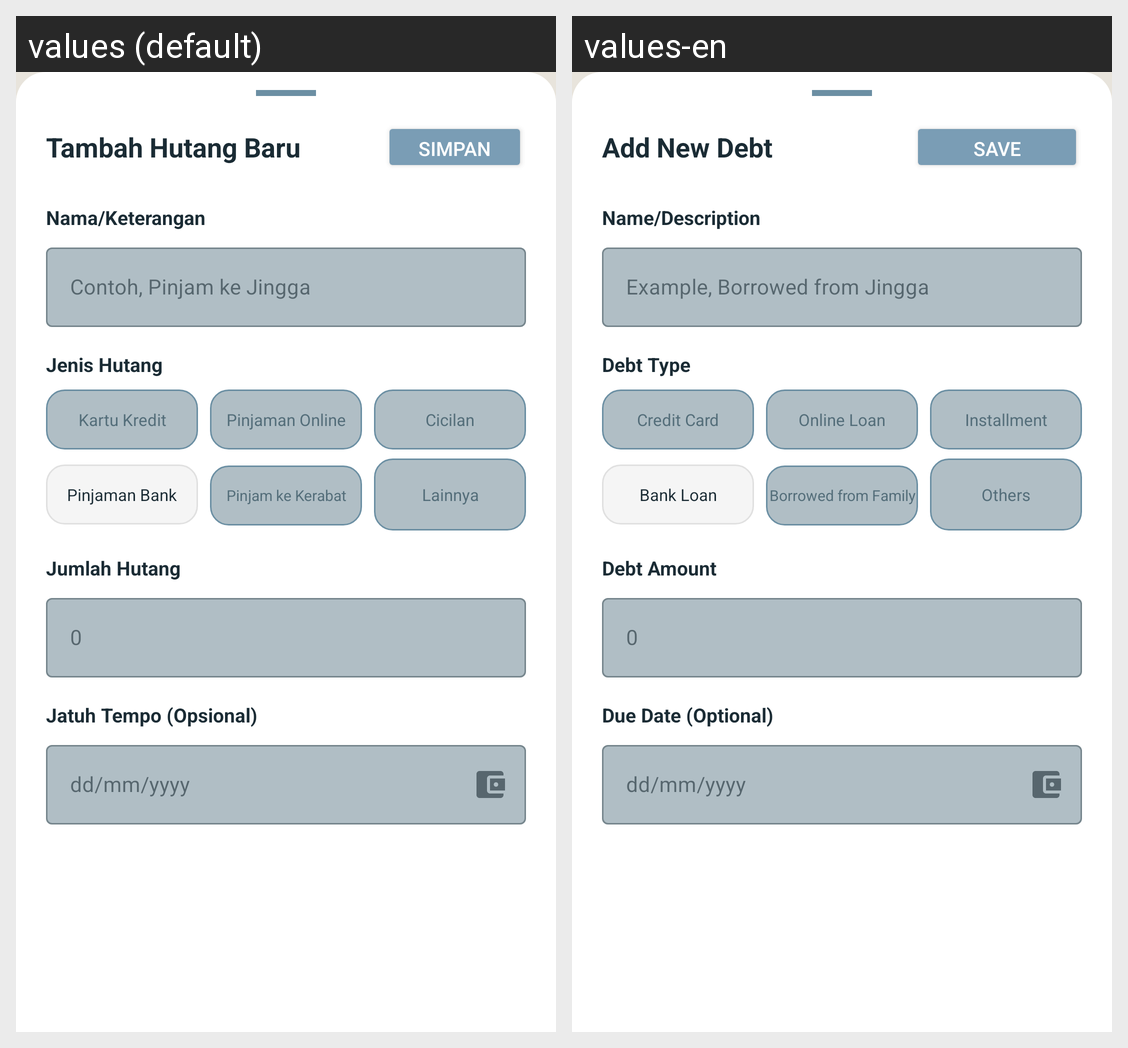

Strings drawn on this Android screen and how each of the app's shown locales translates them:
Android screen res/layout/dialog_tambah_hutang.xml rendered under 2 locales, left to right: values (default), values-en. Device: Nexus 5 (rendered at 1080×1920; each locale shown at half size, 540×960, under a caption strip naming it); theme Theme.AppMoneeGo.
Strings drawn on this screen, with the default value and each locale's value (text and hints the layout hard-codes, and strings that could not be matched under every locale, appear in the picture but are not listed):

title_tambah_hutang
  values: Tambah Hutang Baru
  values-en: Add New Debt

btn_simpan
  values: SIMPAN
      TRANSAKSI
  values-en: SAVE
      TRANSACTION

label_nama_hutang
  values: Nama/Keterangan
  values-en: Name/Description

hint_nama_hutang
  values: Contoh, Pinjam ke Jingga
  values-en: Example, Borrowed from Jingga

label_jenis_hutang
  values: Jenis Hutang
  values-en: Debt Type

jenis_kartu_kredit
  values: Kartu Kredit
  values-en: Credit Card

jenis_pinjol
  values: Pinjaman Online
  values-en: Online Loan

jenis_cicilan
  values: Cicilan
  values-en: Installment

jenis_pinjaman_bank
  values: Pinjaman Bank
  values-en: Bank Loan

jenis_pinjam_kerabat
  values: Pinjam ke Kerabat
  values-en: Borrowed from Family

jenis_lainnya
  values: Lainnya
  values-en: Others

label_jumlah_hutang
  values: Jumlah Hutang
  values-en: Debt Amount

label_jatuh_tempo
  values: Jatuh Tempo (Opsional)
  values-en: Due Date (Optional)
